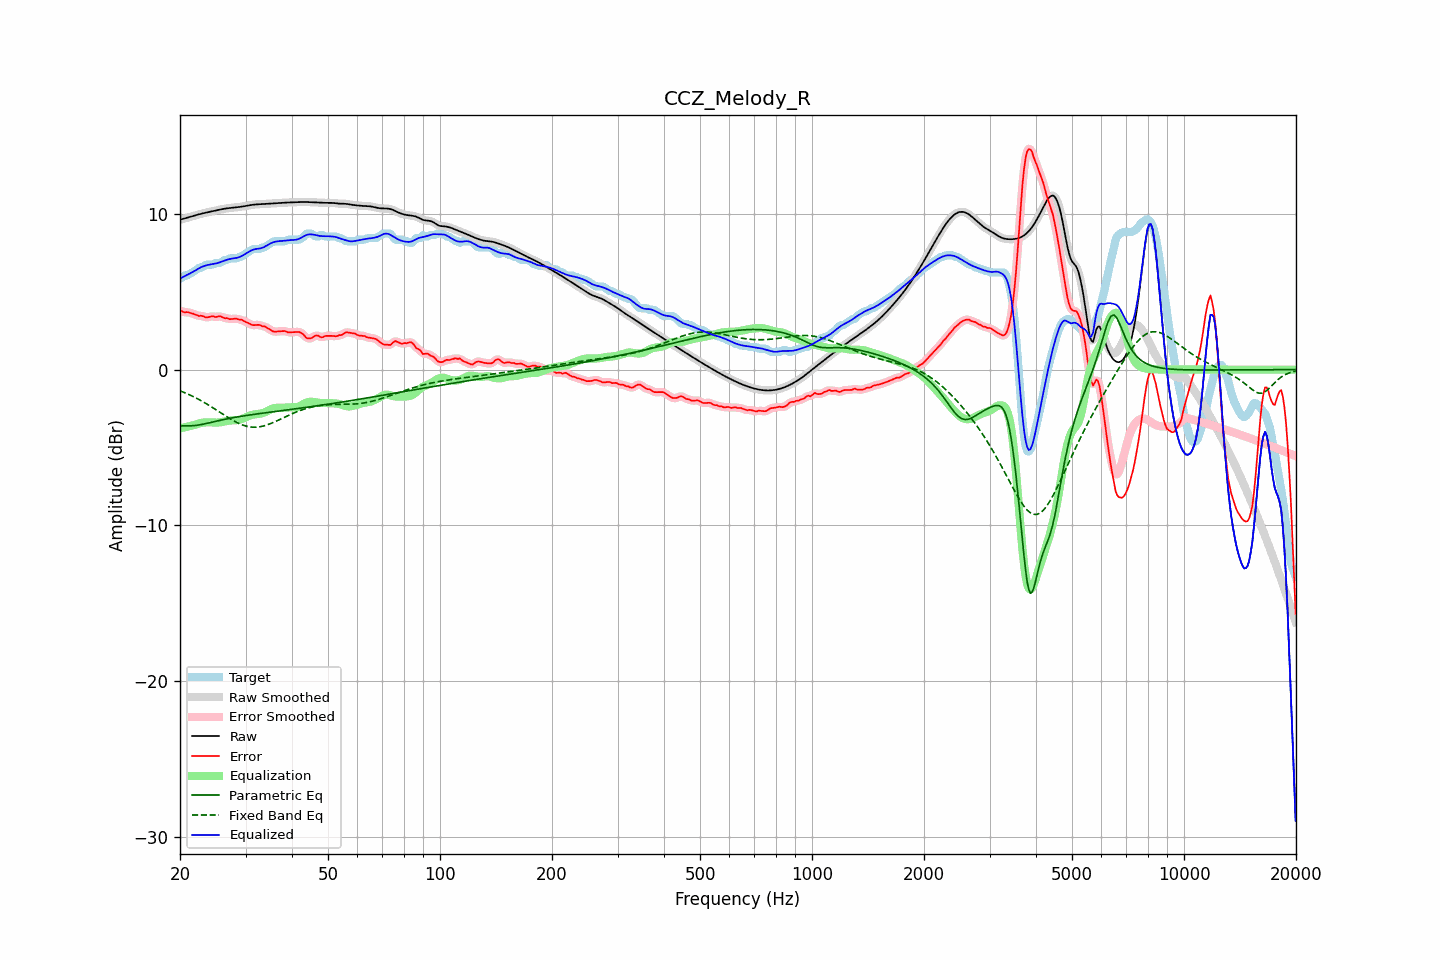

Data behind this chart, as committed beside it:
frequency, raw, error, smoothed, error_smoothed, equalization, parametric_eq, fixed_band_eq, equalized_raw, equalized_smoothed, target
20.00, 9.62, 3.78, 9.62, 3.78, -3.77, -3.61, -1.36, 5.85, 5.85, 5.84
20.20, 9.65, 3.76, 9.65, 3.74, -3.75, -3.61, -1.40, 5.90, 5.90, 5.89
20.40, 9.68, 3.70, 9.68, 3.72, -3.73, -3.61, -1.44, 5.95, 5.95, 5.98
20.61, 9.71, 3.67, 9.71, 3.69, -3.71, -3.61, -1.49, 6.00, 6.00, 6.04
20.81, 9.74, 3.70, 9.74, 3.68, -3.68, -3.61, -1.53, 6.05, 6.06, 6.04
21.02, 9.77, 3.68, 9.77, 3.67, -3.66, -3.61, -1.58, 6.11, 6.11, 6.08
21.23, 9.80, 3.65, 9.80, 3.66, -3.63, -3.61, -1.62, 6.16, 6.16, 6.15
21.44, 9.83, 3.62, 9.83, 3.62, -3.61, -3.61, -1.67, 6.22, 6.22, 6.20
21.66, 9.86, 3.60, 9.86, 3.59, -3.58, -3.60, -1.72, 6.28, 6.28, 6.26
21.87, 9.89, 3.55, 9.89, 3.55, -3.55, -3.59, -1.77, 6.33, 6.33, 6.33
22.09, 9.92, 3.51, 9.92, 3.51, -3.52, -3.58, -1.82, 6.39, 6.39, 6.41
22.31, 9.95, 3.47, 9.95, 3.47, -3.49, -3.57, -1.88, 6.46, 6.46, 6.48
22.54, 9.98, 3.43, 9.98, 3.45, -3.46, -3.55, -1.93, 6.52, 6.52, 6.54
22.76, 10.00, 3.46, 10.00, 3.45, -3.43, -3.53, -1.99, 6.57, 6.57, 6.54
22.99, 10.03, 3.44, 10.03, 3.43, -3.41, -3.51, -2.05, 6.62, 6.62, 6.59
23.22, 10.05, 3.40, 10.05, 3.40, -3.40, -3.49, -2.11, 6.65, 6.65, 6.65
23.45, 10.08, 3.35, 10.08, 3.37, -3.39, -3.47, -2.17, 6.68, 6.68, 6.73
23.69, 10.10, 3.36, 10.10, 3.36, -3.39, -3.44, -2.23, 6.71, 6.71, 6.74
23.92, 10.12, 3.38, 10.12, 3.38, -3.38, -3.42, -2.29, 6.74, 6.74, 6.74
24.16, 10.14, 3.40, 10.14, 3.40, -3.39, -3.40, -2.36, 6.76, 6.76, 6.74
24.40, 10.17, 3.42, 10.17, 3.41, -3.39, -3.37, -2.42, 6.77, 6.77, 6.74
24.65, 10.19, 3.41, 10.19, 3.40, -3.40, -3.35, -2.49, 6.79, 6.79, 6.78
24.89, 10.21, 3.37, 10.21, 3.39, -3.41, -3.32, -2.55, 6.81, 6.81, 6.84
25.14, 10.24, 3.39, 10.24, 3.40, -3.41, -3.30, -2.62, 6.83, 6.83, 6.84
25.39, 10.26, 3.42, 10.26, 3.41, -3.40, -3.28, -2.69, 6.86, 6.86, 6.84
25.65, 10.28, 3.43, 10.28, 3.41, -3.38, -3.25, -2.75, 6.90, 6.90, 6.85
25.91, 10.30, 3.38, 10.30, 3.38, -3.36, -3.23, -2.82, 6.94, 6.94, 6.92
26.16, 10.32, 3.34, 10.32, 3.34, -3.34, -3.21, -2.89, 6.98, 6.98, 6.98
26.43, 10.34, 3.30, 10.34, 3.32, -3.32, -3.19, -2.96, 7.01, 7.01, 7.04
26.69, 10.35, 3.31, 10.35, 3.29, -3.30, -3.17, -3.02, 7.05, 7.05, 7.04
26.96, 10.37, 3.29, 10.37, 3.27, -3.29, -3.15, -3.09, 7.08, 7.08, 7.08
27.23, 10.38, 3.24, 10.38, 3.26, -3.27, -3.13, -3.15, 7.10, 7.10, 7.14
27.50, 10.39, 3.25, 10.39, 3.25, -3.26, -3.11, -3.21, 7.12, 7.12, 7.14
27.77, 10.40, 3.26, 10.40, 3.26, -3.26, -3.09, -3.27, 7.14, 7.14, 7.14
28.05, 10.41, 3.27, 10.41, 3.27, -3.26, -3.07, -3.33, 7.15, 7.15, 7.14
28.33, 10.42, 3.28, 10.42, 3.26, -3.25, -3.05, -3.38, 7.17, 7.17, 7.14
28.62, 10.43, 3.24, 10.43, 3.25, -3.24, -3.03, -3.43, 7.20, 7.20, 7.20
28.90, 10.45, 3.20, 10.45, 3.23, -3.22, -3.02, -3.48, 7.23, 7.23, 7.24
29.19, 10.46, 3.22, 10.46, 3.20, -3.19, -3.00, -3.52, 7.27, 7.27, 7.24
29.48, 10.48, 3.16, 10.48, 3.16, -3.15, -2.98, -3.56, 7.33, 7.33, 7.31
29.78, 10.49, 3.11, 10.49, 3.11, -3.10, -2.97, -3.60, 7.39, 7.39, 7.39
30.08, 10.51, 3.05, 10.51, 3.06, -3.05, -2.95, -3.63, 7.46, 7.46, 7.46
30.38, 10.53, 3.01, 10.53, 3.01, -3.01, -2.93, -3.65, 7.52, 7.52, 7.52
30.68, 10.55, 2.96, 10.55, 2.96, -2.97, -2.92, -3.67, 7.58, 7.58, 7.59
30.99, 10.57, 2.91, 10.57, 2.91, -2.93, -2.90, -3.69, 7.64, 7.64, 7.66
31.30, 10.58, 2.86, 10.58, 2.87, -2.90, -2.89, -3.69, 7.68, 7.68, 7.72
31.61, 10.60, 2.85, 10.60, 2.86, -2.88, -2.87, -3.70, 7.72, 7.72, 7.74
31.93, 10.61, 2.86, 10.60, 2.86, -2.86, -2.86, -3.70, 7.74, 7.74, 7.74
32.24, 10.61, 2.87, 10.61, 2.87, -2.85, -2.85, -3.69, 7.76, 7.76, 7.74
32.57, 10.61, 2.87, 10.61, 2.86, -2.84, -2.83, -3.68, 7.77, 7.77, 7.74
32.89, 10.62, 2.85, 10.62, 2.84, -2.83, -2.82, -3.66, 7.79, 7.79, 7.77
33.22, 10.62, 2.78, 10.62, 2.81, -2.81, -2.80, -3.64, 7.82, 7.82, 7.84
33.55, 10.63, 2.79, 10.63, 2.78, -2.77, -2.79, -3.62, 7.86, 7.86, 7.84
33.89, 10.64, 2.76, 10.64, 2.74, -2.73, -2.78, -3.59, 7.91, 7.91, 7.88
34.23, 10.64, 2.70, 10.64, 2.70, -2.68, -2.76, -3.56, 7.97, 7.97, 7.95
34.57, 10.65, 2.64, 10.65, 2.64, -2.62, -2.75, -3.52, 8.03, 8.03, 8.02
34.92, 10.66, 2.57, 10.66, 2.57, -2.57, -2.73, -3.48, 8.09, 8.09, 8.09
35.27, 10.67, 2.51, 10.67, 2.51, -2.53, -2.72, -3.44, 8.14, 8.14, 8.16
35.62, 10.67, 2.45, 10.67, 2.46, -2.49, -2.71, -3.40, 8.18, 8.18, 8.23
35.97, 10.68, 2.44, 10.68, 2.44, -2.47, -2.69, -3.35, 8.21, 8.21, 8.24
... 635 more rows
